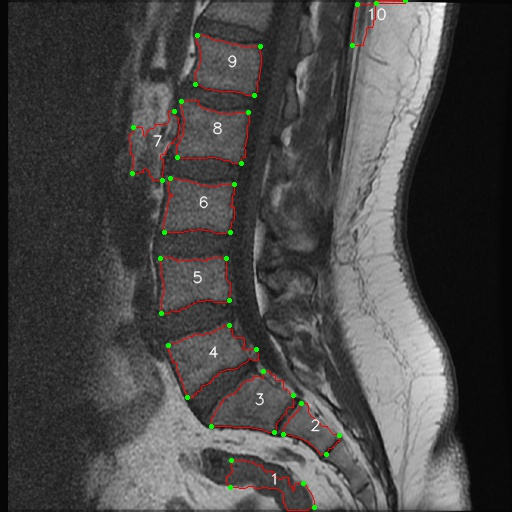

Values plotted in this chart, from the file beside it:
, index, x, y, endpoint_x, endpoint_y, endpoint_position, area, cx, cy, perimeter
0, 1, 231, 460, 231.0, 460.0, left up, 1874, 269.0, 484.0, 277.3
1, 1, 232, 460, 230.0, 487.0, left down, , , , 
2, 1, 233, 460, 314.0, 507.0, right down, , , , 
3, 1, 234, 460, 303.0, 483.0, right up, , , , 
4, 1, 235, 460, , , , , , , 
5, 1, 236, 460, , , , , , , 
6, 1, 237, 460, , , , , , , 
7, 1, 238, 460, , , , , , , 
8, 1, 239, 460, , , , , , , 
9, 1, 240, 460, , , , , , , 
10, 1, 241, 460, , , , , , , 
11, 1, 242, 460, , , , , , , 
12, 1, 243, 460, , , , , , , 
13, 1, 244, 460, , , , , , , 
14, 1, 245, 460, , , , , , , 
15, 1, 231, 461, , , , , , , 
16, 1, 232, 461, , , , , , , 
17, 1, 233, 461, , , , , , , 
18, 1, 234, 461, , , , , , , 
19, 1, 235, 461, , , , , , , 
20, 1, 236, 461, , , , , , , 
21, 1, 237, 461, , , , , , , 
22, 1, 238, 461, , , , , , , 
23, 1, 239, 461, , , , , , , 
24, 1, 240, 461, , , , , , , 
25, 1, 241, 461, , , , , , , 
26, 1, 242, 461, , , , , , , 
27, 1, 243, 461, , , , , , , 
28, 1, 244, 461, , , , , , , 
29, 1, 245, 461, , , , , , , 
30, 1, 246, 461, , , , , , , 
31, 1, 247, 461, , , , , , , 
32, 1, 248, 461, , , , , , , 
33, 1, 249, 461, , , , , , , 
34, 1, 231, 462, , , , , , , 
35, 1, 232, 462, , , , , , , 
36, 1, 233, 462, , , , , , , 
37, 1, 234, 462, , , , , , , 
38, 1, 235, 462, , , , , , , 
39, 1, 236, 462, , , , , , , 
40, 1, 237, 462, , , , , , , 
41, 1, 238, 462, , , , , , , 
42, 1, 239, 462, , , , , , , 
43, 1, 240, 462, , , , , , , 
44, 1, 241, 462, , , , , , , 
45, 1, 242, 462, , , , , , , 
46, 1, 243, 462, , , , , , , 
47, 1, 244, 462, , , , , , , 
48, 1, 245, 462, , , , , , , 
49, 1, 246, 462, , , , , , , 
50, 1, 247, 462, , , , , , , 
51, 1, 248, 462, , , , , , , 
52, 1, 249, 462, , , , , , , 
53, 1, 250, 462, , , , , , , 
54, 1, 251, 462, , , , , , , 
55, 1, 252, 462, , , , , , , 
56, 1, 253, 462, , , , , , , 
57, 1, 254, 462, , , , , , , 
58, 1, 231, 463, , , , , , , 
59, 1, 232, 463, , , , , , , 
... 26,014 more rows
